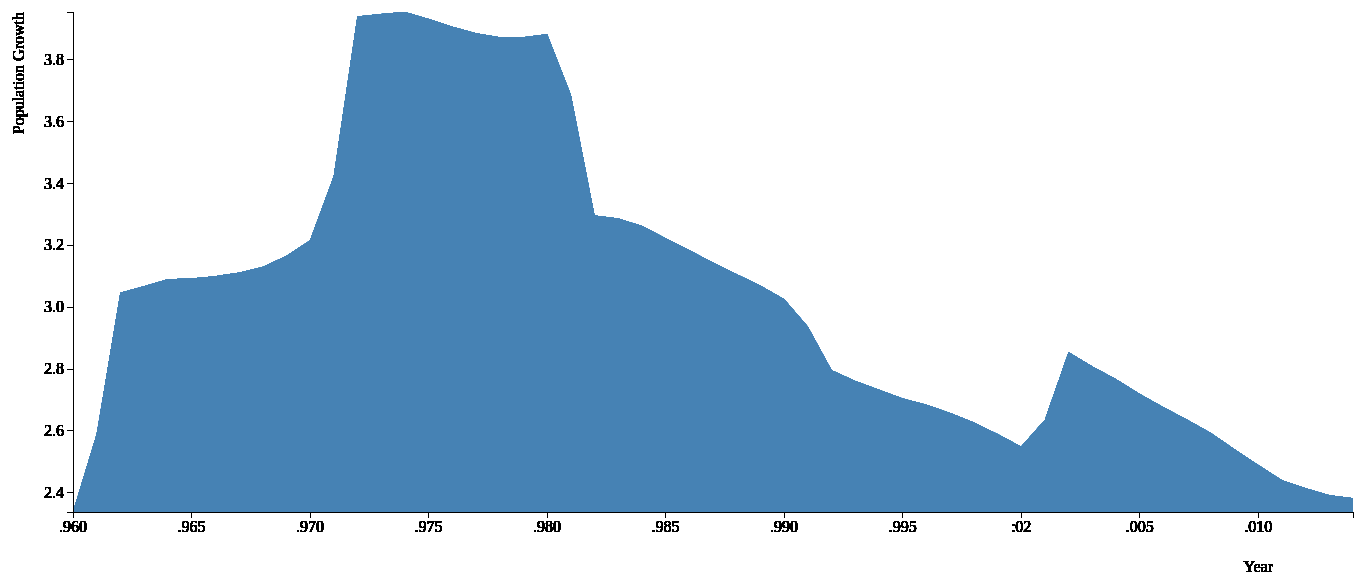
D3 v3 page, settled after 480 driven frames (8 s of simulated time); the page loaded 1 data file(s).


                var margin = {
                        top: 100,
                        right: 20,
                        bottom: 100,
                        left: 100
                    },
                    width = 1400 - margin.left - margin.right,
                    height = 700 - margin.top - margin.bottom;

                var x = d3.time.scale()
                    .range([0, width]);

                var y = d3.scale.linear()
                    .range([height, 0]);


                var xAxis = d3.svg.axis()
                    .scale(x)
                    .orient("bottom");

                var yAxis = d3.svg.axis()
                    .scale(y)
                    .orient("left");

                var area = d3.svg.area()
                    .x(function(d) {
                        return x(d.Year);
                    })
                    .y0(height)
                    .y1(function(d) {
                        return y(d.Growth);
                    });

                var svg = d3.select("body").append("svg")
                    .attr("width", width + margin.left + margin.right)
                    .attr("height", height + margin.top + margin.bottom)
                    .append("g")
                    .attr("transform", "translate(" + margin.left + "," + margin.top + ")");

                d3.json("areaChart.json", function(error, data) {
                    if (error) throw error;

                    data.forEach(function(d) {
                        d.Year = d.Year;
                        d.Growth = +d.Growth;

                        x.domain(d3.extent(data, function(d) {
                            return d.Year;
                        }));
                        // y.domain([0, d3.max(data, function(d) { return d.Growth; })]);
                        x.domain([
                            d3.min(data, function(d) {
                                return d["Year"];
                            }),
                            d3.max(data, function(d) {
                                return d["Year"];
                            })
                        ]);
                        y.domain([
                            d3.min(data, function(d) {
                                return d["Growth"];
                            }),
                            d3.max(data, function(d) {
                                return d["Growth"];
                            })
                        ]);

                        svg.append("path")
                            .datum(data)
                            .attr("class", "area")
                            .attr("d", area);

                        svg.append("g")
                            .attr("class", "x axis")
                            .attr("transform", "translate(0," + height + ")")
                            .call(xAxis)
                            .append("text")
                            .attr("x", 1200)
                            .attr("y", 60)
                            .style("text-anchor", "end")
                            .text("Year");

                        svg.append("g")
                            .attr("class", "y axis")
                            .call(yAxis)
                            .append("text")
                            .attr("transform", "rotate(-90)")
                            .attr("y", -60)
                            .attr("dy", ".71em")
                            .style("text-anchor", "end")
                            .text("Population Growth");
                    });
                });
                

### data: areaChart.json
[
 {
  "Year": 1960,
  "Client": "Urban Population Growth (% total Populat…",
  "Growth": "2.338"
 },
 {
  "Year": 1961,
  "Client": "Urban Population Growth (% total Populat…",
  "Growth": "2.589"
 },
 {
  "Year": 1962,
  "Client": "Urban Population Growth (% total Populat…",
  "Growth": "3.047"
 },
 {
  "Year": 1963,
  "Client": "Urban Population Growth (% total Populat…",
  "Growth": "3.067"
 },
 {
  "Year": 1964,
  "Client": "Urban Population Growth (% total Populat…",
  "Growth": "3.09"
 },
 {
  "Year": 1965,
  "Client": "Urban Population Growth (% total Populat…",
  "Growth": "3.093"
 },
 {
  "Year": 1966,
  "Client": "Urban Population Growth (% total Populat…",
  "Growth": "3.1"
 },
 {
  "Year": 1967,
  "Client": "Urban Population Growth (% total Populat…",
  "Growth": "3.111"
 },
 "... 47 more items"
]